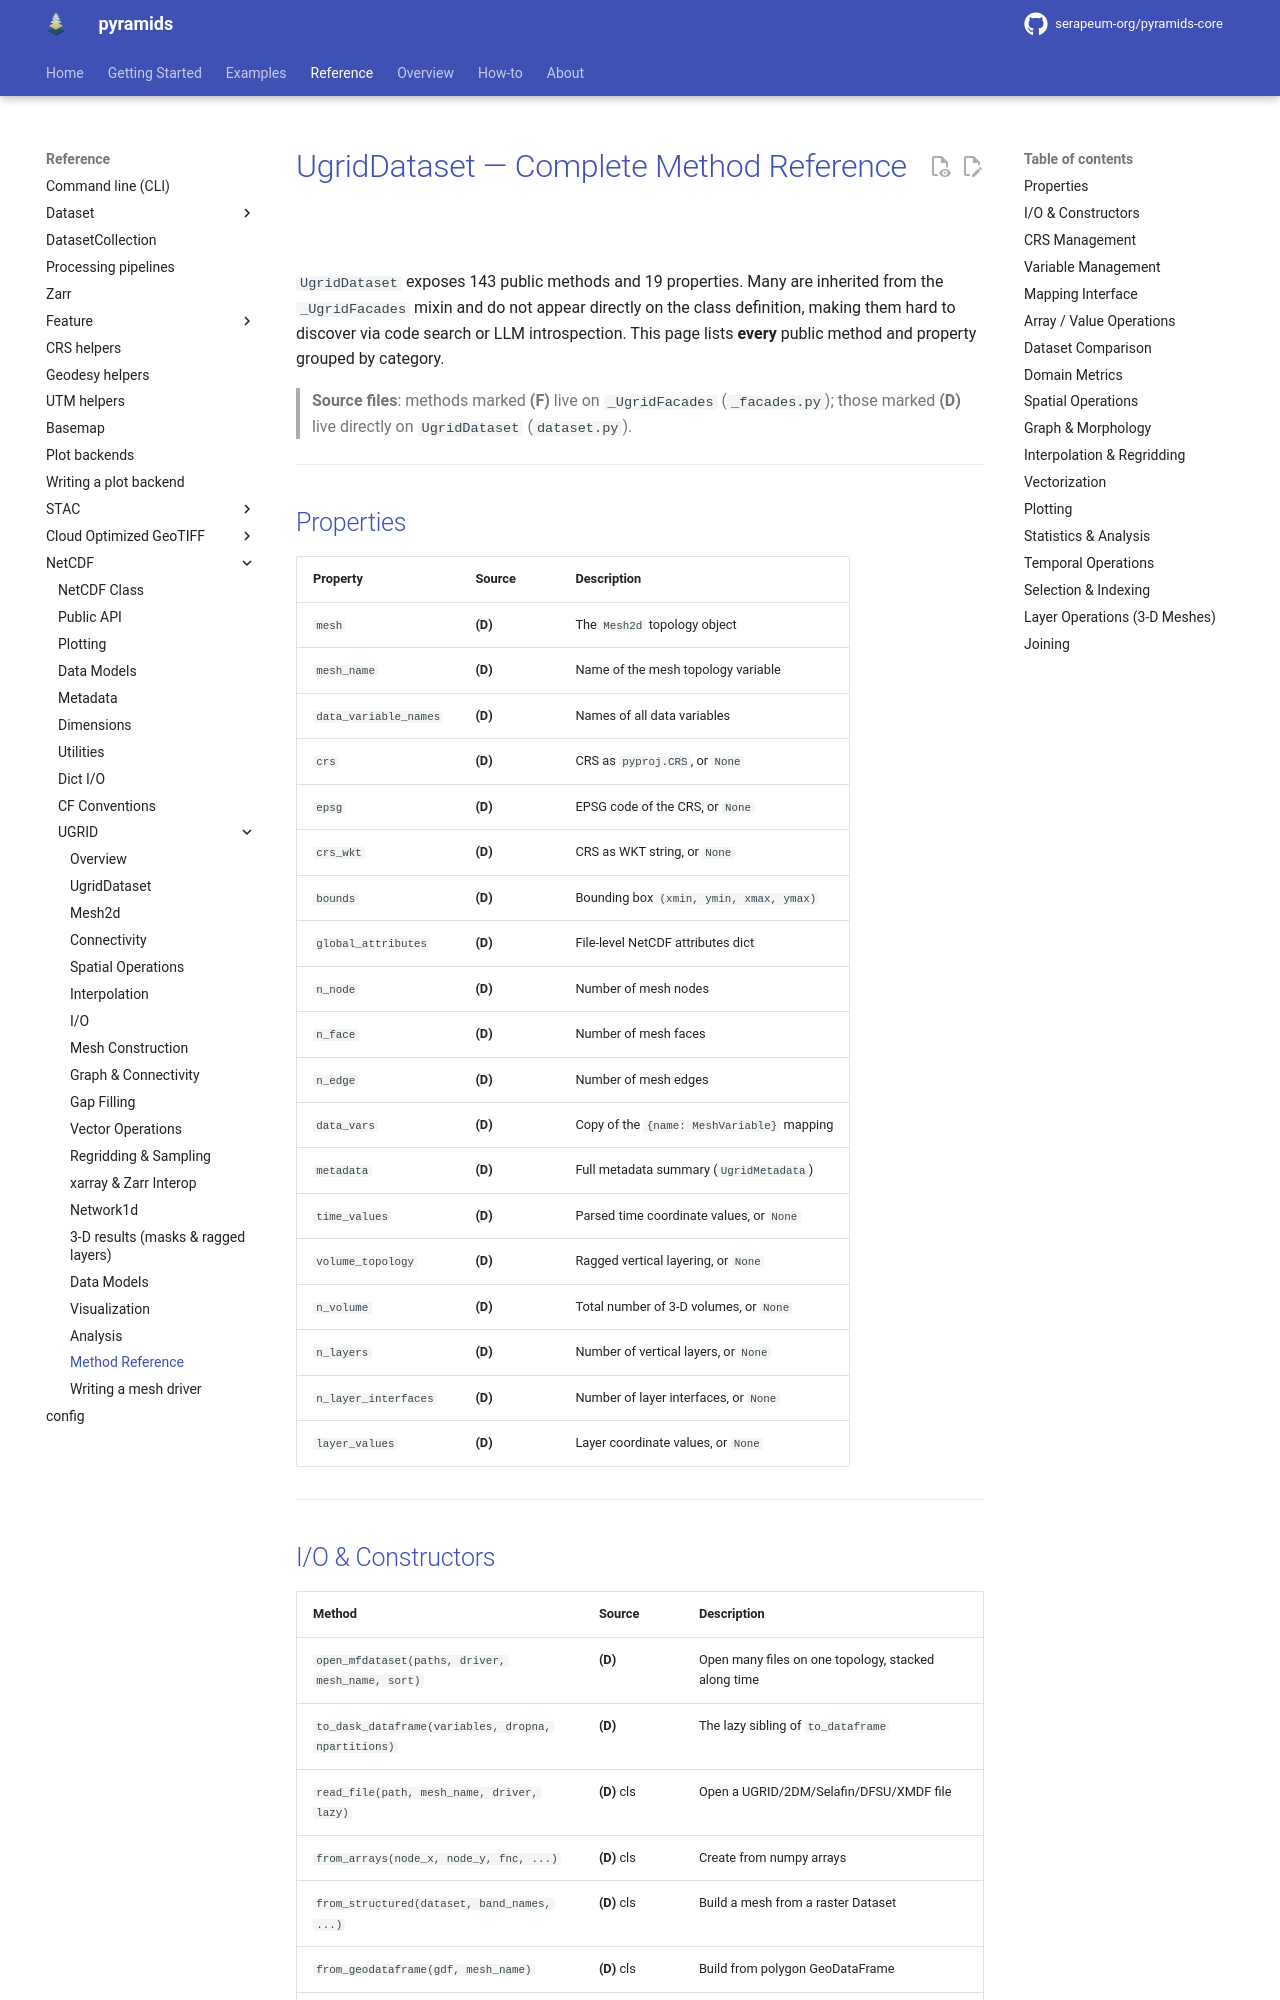

repository: serapeum-org/pyramids · page: 0.74.0/reference/netcdf/ugrid/api-methods/index.html · generator: mkdocs

# UgridDataset — Complete Method Reference

`UgridDataset` exposes 143 public methods and 19 properties. Many are
inherited from the `_UgridFacades` mixin and do not appear directly on
the class definition, making them hard to discover via code search or
LLM introspection. This page lists **every** public method and property
grouped by category.

> **Source files**: methods marked **(F)** live on `_UgridFacades`
> (`_facades.py`); those marked **(D)** live directly on `UgridDataset`
> (`dataset.py`).

---

## Properties

| Property | Source | Description |
|----------|--------|-------------|
| `mesh` | **(D)** | The `Mesh2d` topology object |
| `mesh_name` | **(D)** | Name of the mesh topology variable |
| `data_variable_names` | **(D)** | Names of all data variables |
| `crs` | **(D)** | CRS as `pyproj.CRS`, or `None` |
| `epsg` | **(D)** | EPSG code of the CRS, or `None` |
| `crs_wkt` | **(D)** | CRS as WKT string, or `None` |
| `bounds` | **(D)** | Bounding box `(xmin, ymin, xmax, ymax)` |
| `global_attributes` | **(D)** | File-level NetCDF attributes dict |
| `n_node` | **(D)** | Number of mesh nodes |
| `n_face` | **(D)** | Number of mesh faces |
| `n_edge` | **(D)** | Number of mesh edges |
| `data_vars` | **(D)** | Copy of the `{name: MeshVariable}` mapping |
| `metadata` | **(D)** | Full metadata summary (`UgridMetadata`) |
| `time_values` | **(D)** | Parsed time coordinate values, or `None` |
| `volume_topology` | **(D)** | Ragged vertical layering, or `None` |
| `n_volume` | **(D)** | Total number of 3-D volumes, or `None` |
| `n_layers` | **(D)** | Number of vertical layers, or `None` |
| `n_layer_interfaces` | **(D)** | Number of layer interfaces, or `None` |
| `layer_values` | **(D)** | Layer coordinate values, or `None` |

---
